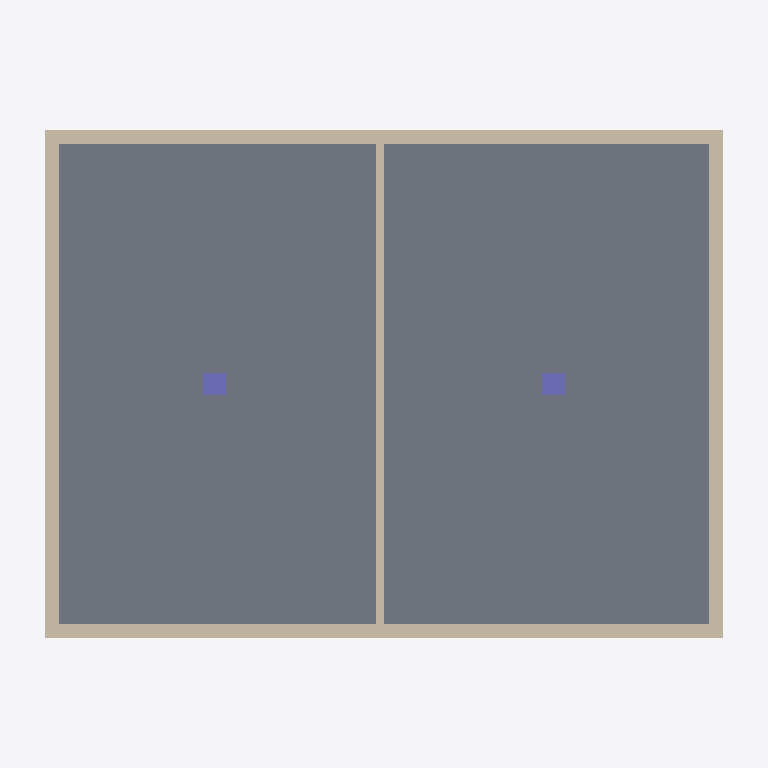
Plan cut of the same IFC building model at storey 'Level 01 - Ground Floor' (level 0.00 m, cut at 1.40 m), seen from above with north up, elements coloured by IFC class: 5 walls (beige), 2 columns (violet), 1 slab (grey). Cut surfaces are drawn darker.
Extent 12.6 m × 9.6 m × 7.0 m (x, y, z). Storeys (2): Level 01 - Ground Floor at 0.00 m; Level 02 - First Floor at 3.20 m. Elements (17): 10 IfcWall, 4 IfcColumn, 3 IfcSlab.

HEADER;
FILE_DESCRIPTION(('ViewDefinition [CoordinationView]'),'2;1');
FILE_NAME('','2026-10-08T13:55:24',(''),(''),'IfcOpenShell 0.9.0alpha0-8c614fa','IfcOpenShell 0.9.0alpha0-8c614fa','');
FILE_SCHEMA(('IFC4'));
ENDSEC;
DATA;
#15=IFCPROJECT('2t97WeyO9BWAnSD6ktu8In',#5,'Duplex Residential Villa','Created with IFC Editor',$,$,$,(#14),#9);
#17=IFCSITE('02yUiwNoP9qw$O9Z0TzvUv',#5,'Site 01',$,$,#16,$,$,.ELEMENT.,$,$,$,$,$);
#19=IFCBUILDING('3XpHriDC1BZejrvr1uNyTN',#5,'Building A',$,$,#18,$,$,.ELEMENT.,$,$,$);
#21=IFCBUILDINGSTOREY('1vVd6iiif5geeVtv7VQdBO',#5,'Level 01 - Ground Floor',$,$,#20,$,$,.ELEMENT.,0.0);
#27=IFCBUILDINGSTOREY('0pnt_wpXf7Dv74AtG9Q3zz',#26,'Level 02 - First Floor',$,$,$,$,$,$,3.2);
#30=IFCSLAB('3v6x6SKQb9Ve29asFlljJf',#29,'L1 Floor Slab',$,$,#52,#40,$,$);
#54=IFCWALL('2mGDXhvw18QQ0UhdPXpDxI',#53,'L1 South Facade Wall',$,$,#75,#65,$,$);
#77=IFCWALL('3M3ARmPtb5uw9elDgihNuK',#76,'L1 North Facade Wall',$,$,#98,#88,$,$);
#100=IFCWALL('1ohSQqdTH67xC3O7vbnTs5',#99,'L1 West Facade Wall',$,$,#121,#111,$,$);
#123=IFCWALL('075l0AtCTDIu4qU$PUa3v0',#122,'L1 East Facade Wall',$,$,#144,#134,$,$);
#146=IFCWALL('34uuUowhDDqgb0JioBkcsL',#145,'L1 Interior Partition Wall',$,$,#167,#157,$,$);
#191=IFCCOLUMN('2p7f_Kr9PCZPoeST4SMGDx',#190,'L1 Structural Column C2',$,$,#211,#201,$,$);
#169=IFCCOLUMN('0CkIslK5P7gwMdH0wZzJX_',#168,'L1 Structural Column C1',$,$,#189,#179,$,$);
ENDSEC;
